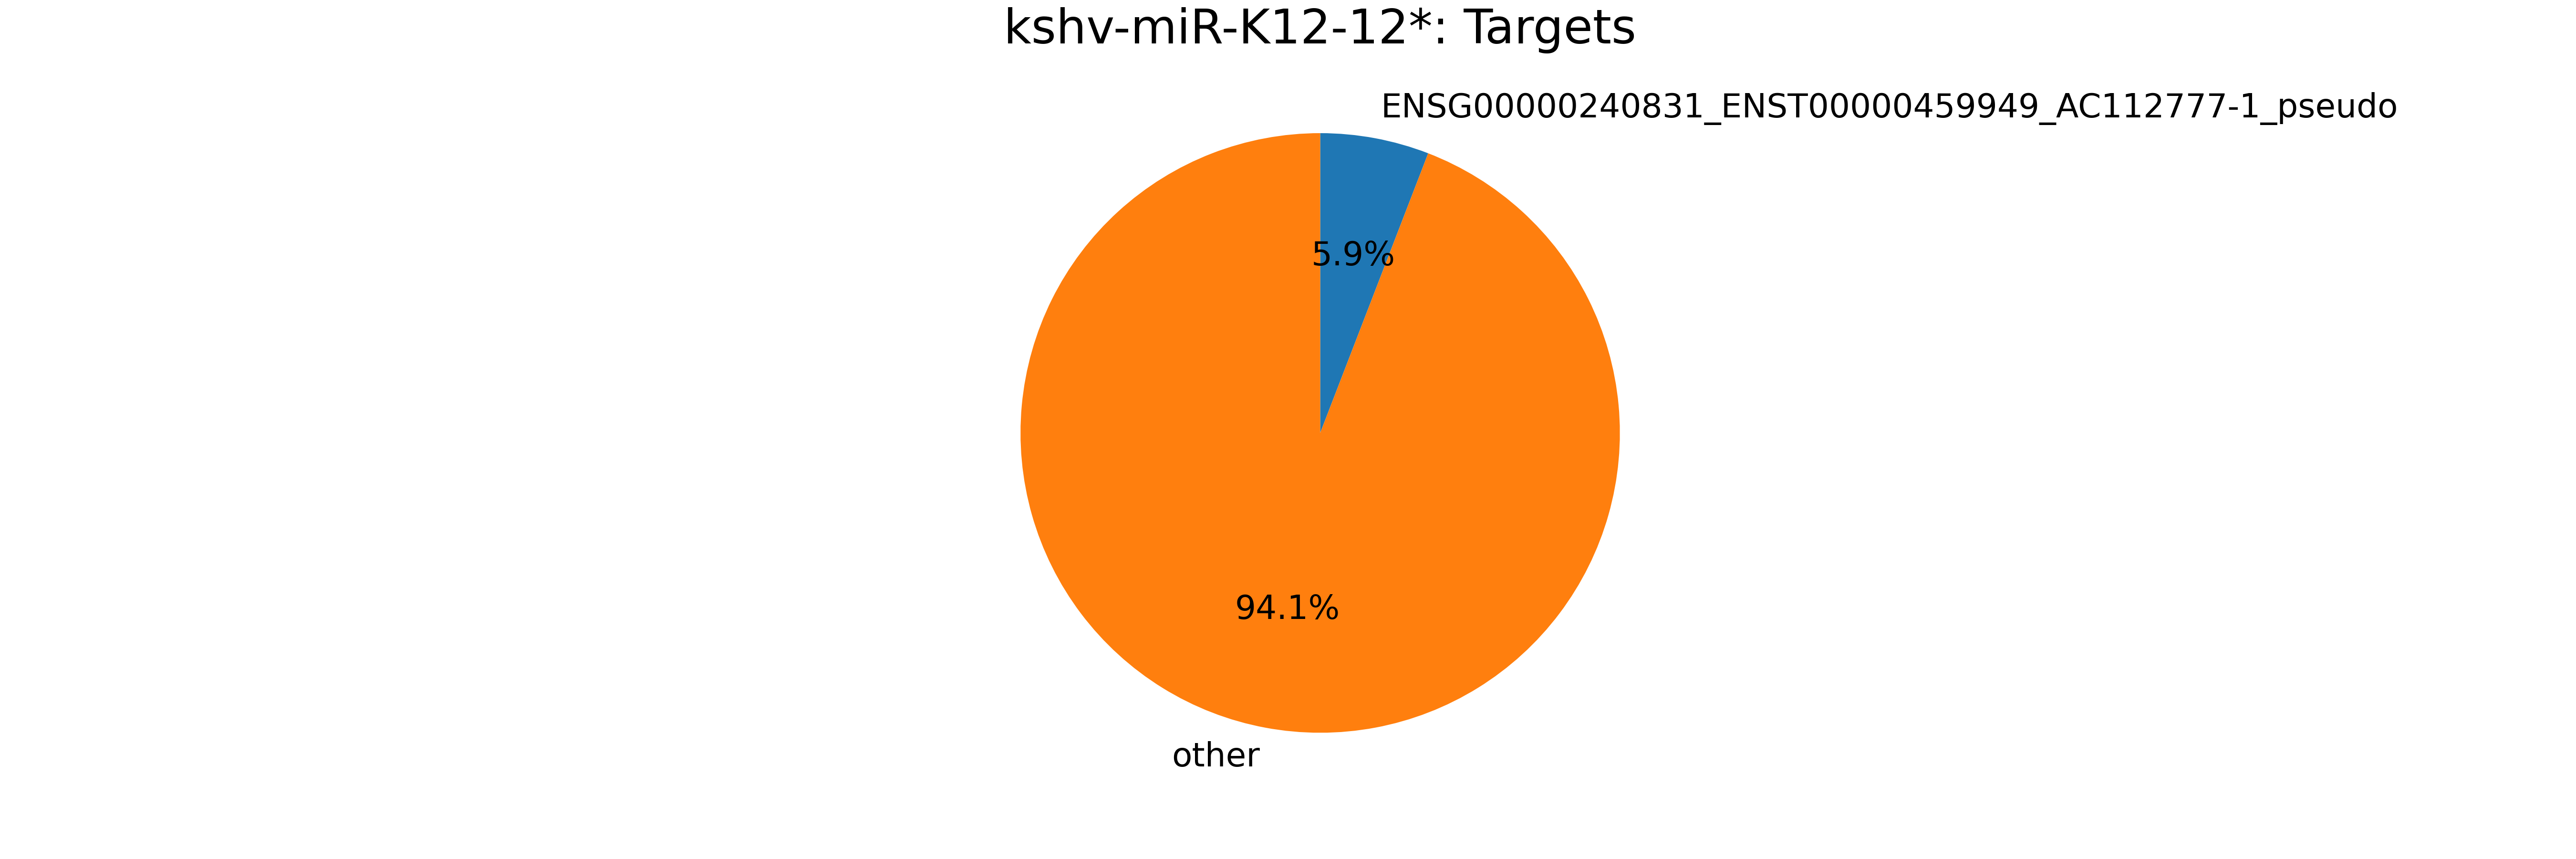

The data file committed next to this chart (first rows):
mirna, mirna_type, target, target_type, count
kshv-miR-K12-12*, kshv-miRNA, ENSG00000240831_ENST00000459949_AC112777…, pseudogene, 97
kshv-miR-K12-12*, kshv-miRNA, ENSG00000239935_ENST00000489202_AC116340…, pseudogene, 37
kshv-miR-K12-12*, kshv-miRNA, ENSG00000116791_ENST00000370872_CRYZ_mRN…, mRNA, 16
kshv-miR-K12-12*, kshv-miRNA, ENSG00000116791_ENST00000340866_CRYZ_mRN…, mRNA, 16
kshv-miR-K12-12*, kshv-miRNA, ENSG00000116791_ENST00000370871_CRYZ_mRN…, mRNA, 16
kshv-miR-K12-12*, kshv-miRNA, ENSG00000116791_ENST00000417775_CRYZ_mRN…, mRNA, 16
kshv-miR-K12-12*, kshv-miRNA, ENSG00000067225_ENST00000319622_PKM2_mRN…, mRNA, 11
kshv-miR-K12-12*, kshv-miRNA, ENSG00000067225_ENST00000389093_PKM2_mRN…, mRNA, 11
kshv-miR-K12-12*, kshv-miRNA, ENSG00000067225_ENST00000419739_PKM2_mRN…, mRNA, 11
kshv-miR-K12-12*, kshv-miRNA, ENSG00000067225_ENST00000335181_PKM2_mRN…, mRNA, 11
kshv-miR-K12-12*, kshv-miRNA, MIMAT0000510_MirBase_miR-320a_microRNA, miRNA, 11
kshv-miR-K12-12*, kshv-miRNA, ENSG00000170144_ENST00000435711_HNRNPA3_…, mRNA, 11
kshv-miR-K12-12*, kshv-miRNA, ENSG00000170144_ENST00000392524_HNRNPA3_…, mRNA, 11
kshv-miR-K12-12*, kshv-miRNA, ENSG00000241530_ENST00000490522_AC006368…, pseudogene, 10
kshv-miR-K12-12*, kshv-miRNA, ENSG00000244663_ENST00000494159_AC007599…, pseudogene, 9
kshv-miR-K12-12*, kshv-miRNA, ENSG_ENST_chr1-trna59-GluCTC_tRNA, tRNA, 8
kshv-miR-K12-12*, kshv-miRNA, ENSG_ENST_chr1-trna116-GluCTC_tRNA, tRNA, 8
kshv-miR-K12-12*, kshv-miRNA, ENSG00000171858_ENST00000343986_RPS21_mR…, mRNA, 7
kshv-miR-K12-12*, kshv-miRNA, ENSG00000171858_ENST00000317311_RPS21_mR…, mRNA, 7
kshv-miR-K12-12*, kshv-miRNA, ENSG00000241781_ENST00000463508_AL161626…, pseudogene, 7
kshv-miR-K12-12*, kshv-miRNA, ENSG00000184076_ENST00000401406_UQCR10_m…, mRNA, 6
kshv-miR-K12-12*, kshv-miRNA, ENSG00000184076_ENST00000330029_UQCR10_m…, mRNA, 6
kshv-miR-K12-12*, kshv-miRNA, MIMAT0000062_MirBase_let-7a_microRNA, miRNA, 6
kshv-miR-K12-12*, kshv-miRNA, MIMAT0000063_MirBase_let-7b_microRNA, miRNA, 6
kshv-miR-K12-12*, kshv-miRNA, MIMAT0000084_MirBase_miR-27a_microRNA, miRNA, 6
kshv-miR-K12-12*, kshv-miRNA, ENSG00000129625_ENST00000379638_REEP5_mR…, mRNA, 6
kshv-miR-K12-12*, kshv-miRNA, ENSG00000161016_ENST00000262584_RPL8_mRN…, mRNA, 5
kshv-miR-K12-12*, kshv-miRNA, ENSG00000161016_ENST00000394920_RPL8_mRN…, mRNA, 5
kshv-miR-K12-12*, kshv-miRNA, ENSG00000131236_ENST00000372797_CAP1_mRN…, mRNA, 5
kshv-miR-K12-12*, kshv-miRNA, ENSG00000239776_ENST00000488123_AC079949…, pseudogene, 5
kshv-miR-K12-12*, kshv-miRNA, MIMAT0000076_MirBase_miR-21_microRNA, miRNA, 5
kshv-miR-K12-12*, kshv-miRNA, ENSG00000196924_ENST00000360319_FLNA_mRN…, mRNA, 5
kshv-miR-K12-12*, kshv-miRNA, ENSG00000196924_ENST00000369863_FLNA_mRN…, mRNA, 5
kshv-miR-K12-12*, kshv-miRNA, ENSG00000196924_ENST00000422373_FLNA_mRN…, mRNA, 5
kshv-miR-K12-12*, kshv-miRNA, ENSG00000196924_ENST00000369850_FLNA_mRN…, mRNA, 5
kshv-miR-K12-12*, kshv-miRNA, ENSG00000085662_ENST00000285930_AKR1B1_m…, mRNA, 5
kshv-miR-K12-12*, kshv-miRNA, ENSG00000135486_ENST00000420780_HNRNPA1_…, mRNA, 5
kshv-miR-K12-12*, kshv-miRNA, ENSG00000135486_ENST00000340913_HNRNPA1_…, mRNA, 5
kshv-miR-K12-12*, kshv-miRNA, ENSG00000084754_ENST00000380649_HADHA_mR…, mRNA, 4
kshv-miR-K12-12*, kshv-miRNA, ENSG00000243185_ENST00000474870_AC108078…, pseudogene, 4
kshv-miR-K12-12*, kshv-miRNA, ENSG00000131236_ENST00000372792_CAP1_mRN…, mRNA, 4
kshv-miR-K12-12*, kshv-miRNA, ENSG00000131236_ENST00000372805_CAP1_mRN…, mRNA, 4
kshv-miR-K12-12*, kshv-miRNA, ENSG00000167110_ENST00000421699_GOLGA2_m…, mRNA, 4
kshv-miR-K12-12*, kshv-miRNA, ENSG00000240656_ENST00000494879_AC068594…, pseudogene, 4
kshv-miR-K12-12*, kshv-miRNA, ENSG00000170854_ENST00000360258_MINA_mRN…, mRNA, 4
kshv-miR-K12-12*, kshv-miRNA, ENSG00000170854_ENST00000394198_MINA_mRN…, mRNA, 4
kshv-miR-K12-12*, kshv-miRNA, ENSG00000170854_ENST00000333396_MINA_mRN…, mRNA, 4
kshv-miR-K12-12*, kshv-miRNA, ENSG00000057019_ENST00000326840_DCBLD2_m…, mRNA, 4
kshv-miR-K12-12*, kshv-miRNA, ENSG00000241279_ENST00000464639_AC110615…, pseudogene, 4
kshv-miR-K12-12*, kshv-miRNA, ENSG00000172660_ENST00000311979_TAF15_mR…, mRNA, 4
kshv-miR-K12-12*, kshv-miRNA, ENSG00000242517_ENST00000498581_AC018607…, pseudogene, 4
kshv-miR-K12-12*, kshv-miRNA, ENSG00000155130_ENST00000368635_MARCKS_m…, mRNA, 4
kshv-miR-K12-12*, kshv-miRNA, ENSG00000135486_ENST00000330752_HNRNPA1_…, mRNA, 4
kshv-miR-K12-12*, kshv-miRNA, MIMAT0005793_MirBase_miR-320c_microRNA, miRNA, 4
kshv-miR-K12-12*, kshv-miRNA, ENSG00000244276_ENST00000476900_AC087620…, pseudogene, 3
kshv-miR-K12-12*, kshv-miRNA, ENSG00000244466_ENST00000465918_AC015845…, pseudogene, 3
kshv-miR-K12-12*, kshv-miRNA, MIMAT0000092_MirBase_miR-92a_microRNA, miRNA, 3
kshv-miR-K12-12*, kshv-miRNA, ENSG00000121031_ENST00000338368_AC103686…, mRNA, 3
kshv-miR-K12-12*, kshv-miRNA, ENSG00000253729_ENST00000523565_PRKDC_pr…, pr-tr, 3
kshv-miR-K12-12*, kshv-miRNA, ENSG00000253729_ENST00000518216_PRKDC_pr…, pr-tr, 3
... 970 more rows
